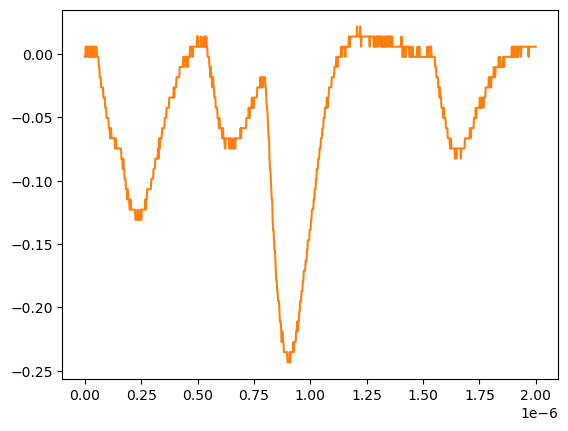

The file beside this chart, header and first rows:
# KEYSIGHT TECHNOLOGIES, MSO-X 3024T, MY58262555, 07.30.2019051434
# time, 1
# 2024-07-24 15:42:01.062256
0.000000000000000000e+00, -2.311559999999999830e-03
2.002002002002001797e-09, -2.311559999999999830e-03
4.004004004004003593e-09, 5.728630000000000180e-03
6.006006006006005804e-09, -2.311559999999999830e-03
8.008008008008007187e-09, 5.728630000000000180e-03
1.001001001001000857e-08, 5.728630000000000180e-03
1.201201201201201161e-08, 5.728630000000000180e-03
1.401401401401401299e-08, 5.728630000000000180e-03
1.601601601601601437e-08, -2.311559999999999830e-03
1.801801801801801741e-08, -2.311559999999999830e-03
2.002002002002001714e-08, -2.311559999999999830e-03
2.202202202202202018e-08, 5.728630000000000180e-03
2.402402402402402322e-08, -2.311559999999999830e-03
2.602602602602602294e-08, 5.728630000000000180e-03
2.802802802802802598e-08, 5.728630000000000180e-03
3.003003003003002571e-08, 5.728630000000000180e-03
3.203203203203202875e-08, -2.311559999999999830e-03
3.403403403403403179e-08, 5.728630000000000180e-03
3.603603603603603482e-08, 5.728630000000000180e-03
3.803803803803803124e-08, -2.311559999999999830e-03
4.004004004004003428e-08, -2.311559999999999830e-03
4.204204204204203732e-08, 5.728630000000000180e-03
4.404404404404404036e-08, -2.311559999999999830e-03
4.604604604604604339e-08, -2.311559999999999830e-03
4.804804804804804643e-08, 5.728630000000000180e-03
5.005005005005004285e-08, 5.728630000000000180e-03
5.205205205205204589e-08, 5.728630000000000180e-03
5.405405405405404893e-08, -2.311559999999999830e-03
5.605605605605605196e-08, -2.311559999999999830e-03
5.805805805805805500e-08, -2.311559999999999830e-03
6.006006006006005142e-08, -2.311559999999999830e-03
6.206206206206205446e-08, -1.035179999999999954e-02
6.406406406406405750e-08, -1.035179999999999954e-02
6.606606606606606053e-08, -1.839199999999999863e-02
6.806806806806806357e-08, -1.839199999999999863e-02
7.007007007007006661e-08, -1.839199999999999863e-02
7.207207207207206965e-08, -2.643219999999999945e-02
7.407407407407407268e-08, -2.643219999999999945e-02
7.607607607607606249e-08, -2.643219999999999945e-02
7.807807807807806552e-08, -2.643219999999999945e-02
8.008008008008006856e-08, -2.643219999999999945e-02
8.208208208208207160e-08, -3.447240000000000026e-02
8.408408408408407464e-08, -3.447240000000000026e-02
8.608608608608607767e-08, -3.447240000000000026e-02
8.808808808808808071e-08, -3.447240000000000026e-02
9.009009009009008375e-08, -4.251259999999999761e-02
9.209209209209208679e-08, -4.251259999999999761e-02
9.409409409409408982e-08, -4.251259999999999761e-02
9.609609609609609286e-08, -5.055280000000000190e-02
9.809809809809808266e-08, -5.055280000000000190e-02
1.001001001001000857e-07, -5.055280000000000190e-02
1.021021021021020887e-07, -5.055280000000000190e-02
1.041041041041040918e-07, -5.055280000000000190e-02
1.061061061061060948e-07, -5.859299999999999925e-02
1.081081081081080979e-07, -5.859299999999999925e-02
1.101101101101101009e-07, -5.859299999999999925e-02
1.121121121121121039e-07, -6.663320000000000354e-02
1.141141141141141070e-07, -6.663320000000000354e-02
... 942 more rows
